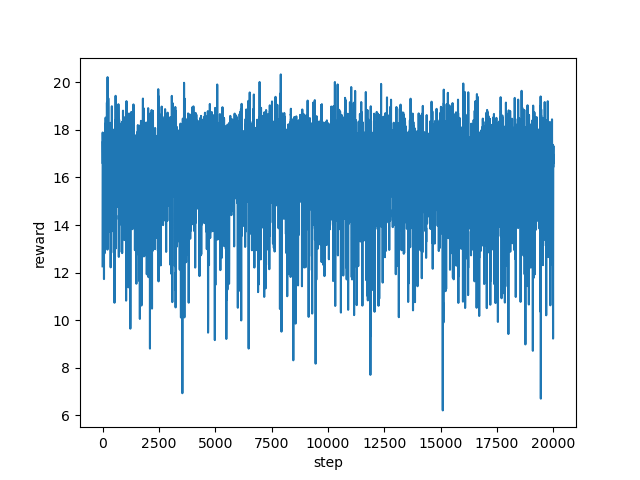

Values plotted in this chart, from the file beside it:
step, reward
0, 12.26
1, 13.72
2, 15.54
3, 14.06
4, 13.13
5, 15.42
6, 17.89
7, 17.59
8, 17.45
9, 16.78
10, 17
11, 16.59
12, 16.62
13, 16.58
14, 16.62
15, 16.67
16, 17.08
17, 17.52
18, 17.24
19, 16.88
20, 16.58
21, 16.57
22, 16.87
23, 17.46
24, 17.53
25, 17.51
26, 17.3
27, 16.97
28, 16.71
29, 16.71
30, 16.7
31, 16.56
32, 16.55
33, 16.57
34, 15.62
35, 16.78
36, 17.29
37, 16.85
38, 17.1
39, 17.55
40, 17.28
41, 17.58
42, 17.3
43, 17.46
44, 17.16
45, 16.64
46, 16.6
47, 16.55
48, 16.55
49, 16.53
50, 16.58
51, 16.74
52, 16.8
53, 16.99
54, 16.74
55, 16.7
56, 16.58
57, 16.59
58, 16.66
59, 16.85
... 19,940 more rows
